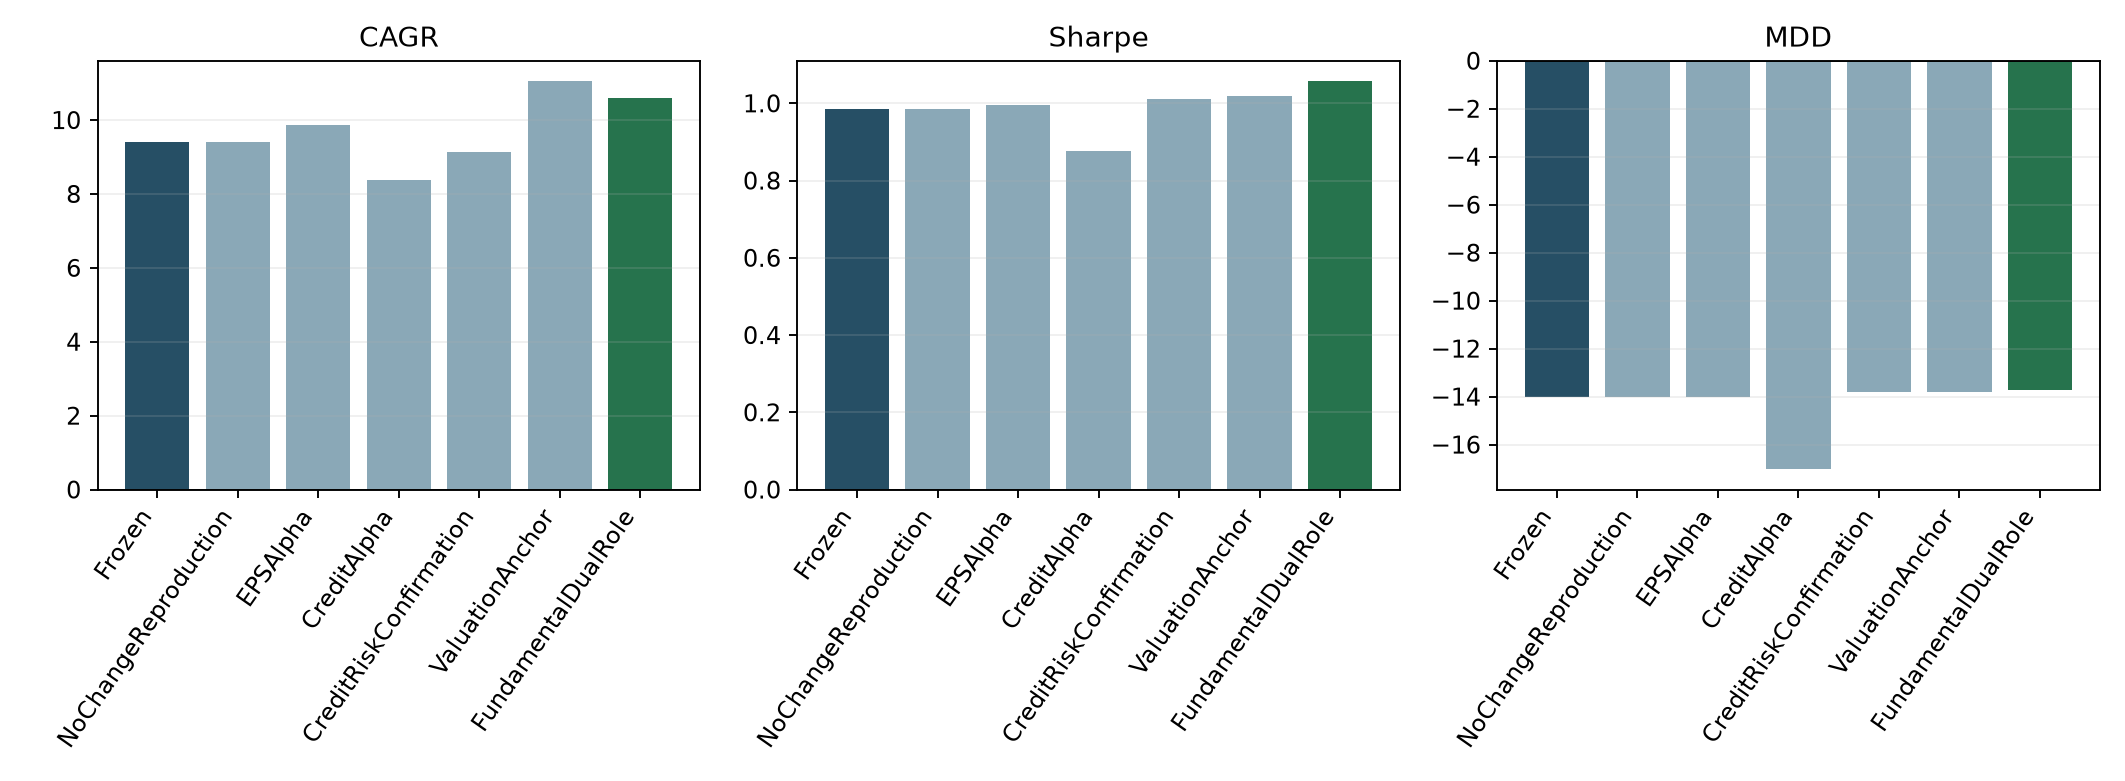

The table this chart was drawn from, first rows:
Strategy, Period, Start, End, Months, CAGR, Volatility, Sharpe, Sortino, MDD, Calmar, FinalMultiple, PositiveMonths, AvgTurnover, TotalCost
Stage20_Frozen, full_2007_2026, 2007-04, 2026-07, 232.0, 0.09397, 0.09598, 0.9865, 1.857, -0.1401, 0.6705, 5.677, 0.6121, 0.02681, 0.0186
Stage20_Frozen, early_2007_2017, 2007-04, 2017-12, 129.0, 0.06649, 0.09071, 0.7563, 1.311, -0.1401, 0.4745, 1.998, 0.5969, 0.04382, 0.01668
Stage20_Frozen, locked_2018_2026, 2018-01, 2026-07, 103.0, 0.1294, 0.1019, 1.25, 2.585, -0.1142, 1.133, 2.842, 0.6311, 0.005511, 0.001924
Stage35_NoChangeReproduction, full_2007_2026, 2007-04, 2026-07, 232.0, 0.09397, 0.09598, 0.9865, 1.857, -0.1401, 0.6705, 5.677, 0.6121, 0.02681, 0.0186
Stage35_NoChangeReproduction, early_2007_2017, 2007-04, 2017-12, 129.0, 0.06649, 0.09071, 0.7563, 1.311, -0.1401, 0.4745, 1.998, 0.5969, 0.04382, 0.01668
Stage35_NoChangeReproduction, locked_2018_2026, 2018-01, 2026-07, 103.0, 0.1294, 0.1019, 1.25, 2.585, -0.1142, 1.133, 2.842, 0.6311, 0.005511, 0.001924
Stage35_EPSAlpha, full_2007_2026, 2007-04, 2026-07, 232.0, 0.09864, 0.09971, 0.9961, 1.914, -0.1401, 0.7038, 6.164, 0.6121, 0.02874, 0.02016
Stage35_EPSAlpha, early_2007_2017, 2007-04, 2017-12, 129.0, 0.06649, 0.09071, 0.7563, 1.311, -0.1401, 0.4745, 1.998, 0.5969, 0.04382, 0.01668
Stage35_EPSAlpha, locked_2018_2026, 2018-01, 2026-07, 103.0, 0.1403, 0.1094, 1.26, 2.685, -0.1061, 1.322, 3.085, 0.6311, 0.009863, 0.003481
Stage35_CreditAlpha, full_2007_2026, 2007-04, 2026-07, 232.0, 0.0837, 0.09748, 0.8753, 1.607, -0.1702, 0.4917, 4.731, 0.5905, 0.04896, 0.03455
Stage35_CreditAlpha, early_2007_2017, 2007-04, 2017-12, 129.0, 0.05543, 0.09134, 0.6372, 1.047, -0.1702, 0.3256, 1.786, 0.5814, 0.06551, 0.02515
Stage35_CreditAlpha, locked_2018_2026, 2018-01, 2026-07, 103.0, 0.1202, 0.1043, 1.144, 2.395, -0.1122, 1.071, 2.649, 0.6019, 0.02824, 0.009395
Stage35_CreditRiskConfirmation, full_2007_2026, 2007-04, 2026-07, 232.0, 0.09134, 0.09079, 1.011, 1.939, -0.1382, 0.6609, 5.419, 0.6121, 0.02564, 0.01771
Stage35_CreditRiskConfirmation, early_2007_2017, 2007-04, 2017-12, 129.0, 0.06715, 0.08962, 0.7713, 1.36, -0.1382, 0.4858, 2.011, 0.5891, 0.04167, 0.01579
Stage35_CreditRiskConfirmation, locked_2018_2026, 2018-01, 2026-07, 103.0, 0.1224, 0.09202, 1.306, 2.822, -0.09577, 1.278, 2.695, 0.6408, 0.005575, 0.00192
Stage35_ValuationAnchor, full_2007_2026, 2007-04, 2026-07, 232.0, 0.1105, 0.1092, 1.018, 1.934, -0.138, 0.801, 7.59, 0.6207, 0.03161, 0.02236
Stage35_ValuationAnchor, early_2007_2017, 2007-04, 2017-12, 129.0, 0.08501, 0.09673, 0.8939, 1.601, -0.138, 0.616, 2.404, 0.6124, 0.03932, 0.01515
Stage35_ValuationAnchor, locked_2018_2026, 2018-01, 2026-07, 103.0, 0.1433, 0.1229, 1.156, 2.308, -0.1341, 1.069, 3.157, 0.6311, 0.02195, 0.007219
Stage35_FundamentalDualRole, full_2007_2026, 2007-04, 2026-07, 232.0, 0.1061, 0.1004, 1.057, 2.067, -0.1374, 0.7718, 7.023, 0.6164, 0.03662, 0.02614
Stage35_FundamentalDualRole, early_2007_2017, 2007-04, 2017-12, 129.0, 0.08107, 0.09324, 0.8845, 1.611, -0.1374, 0.5899, 2.312, 0.5969, 0.04497, 0.01741
Stage35_FundamentalDualRole, locked_2018_2026, 2018-01, 2026-07, 103.0, 0.1382, 0.1086, 1.251, 2.634, -0.1198, 1.153, 3.038, 0.6408, 0.02616, 0.008728
